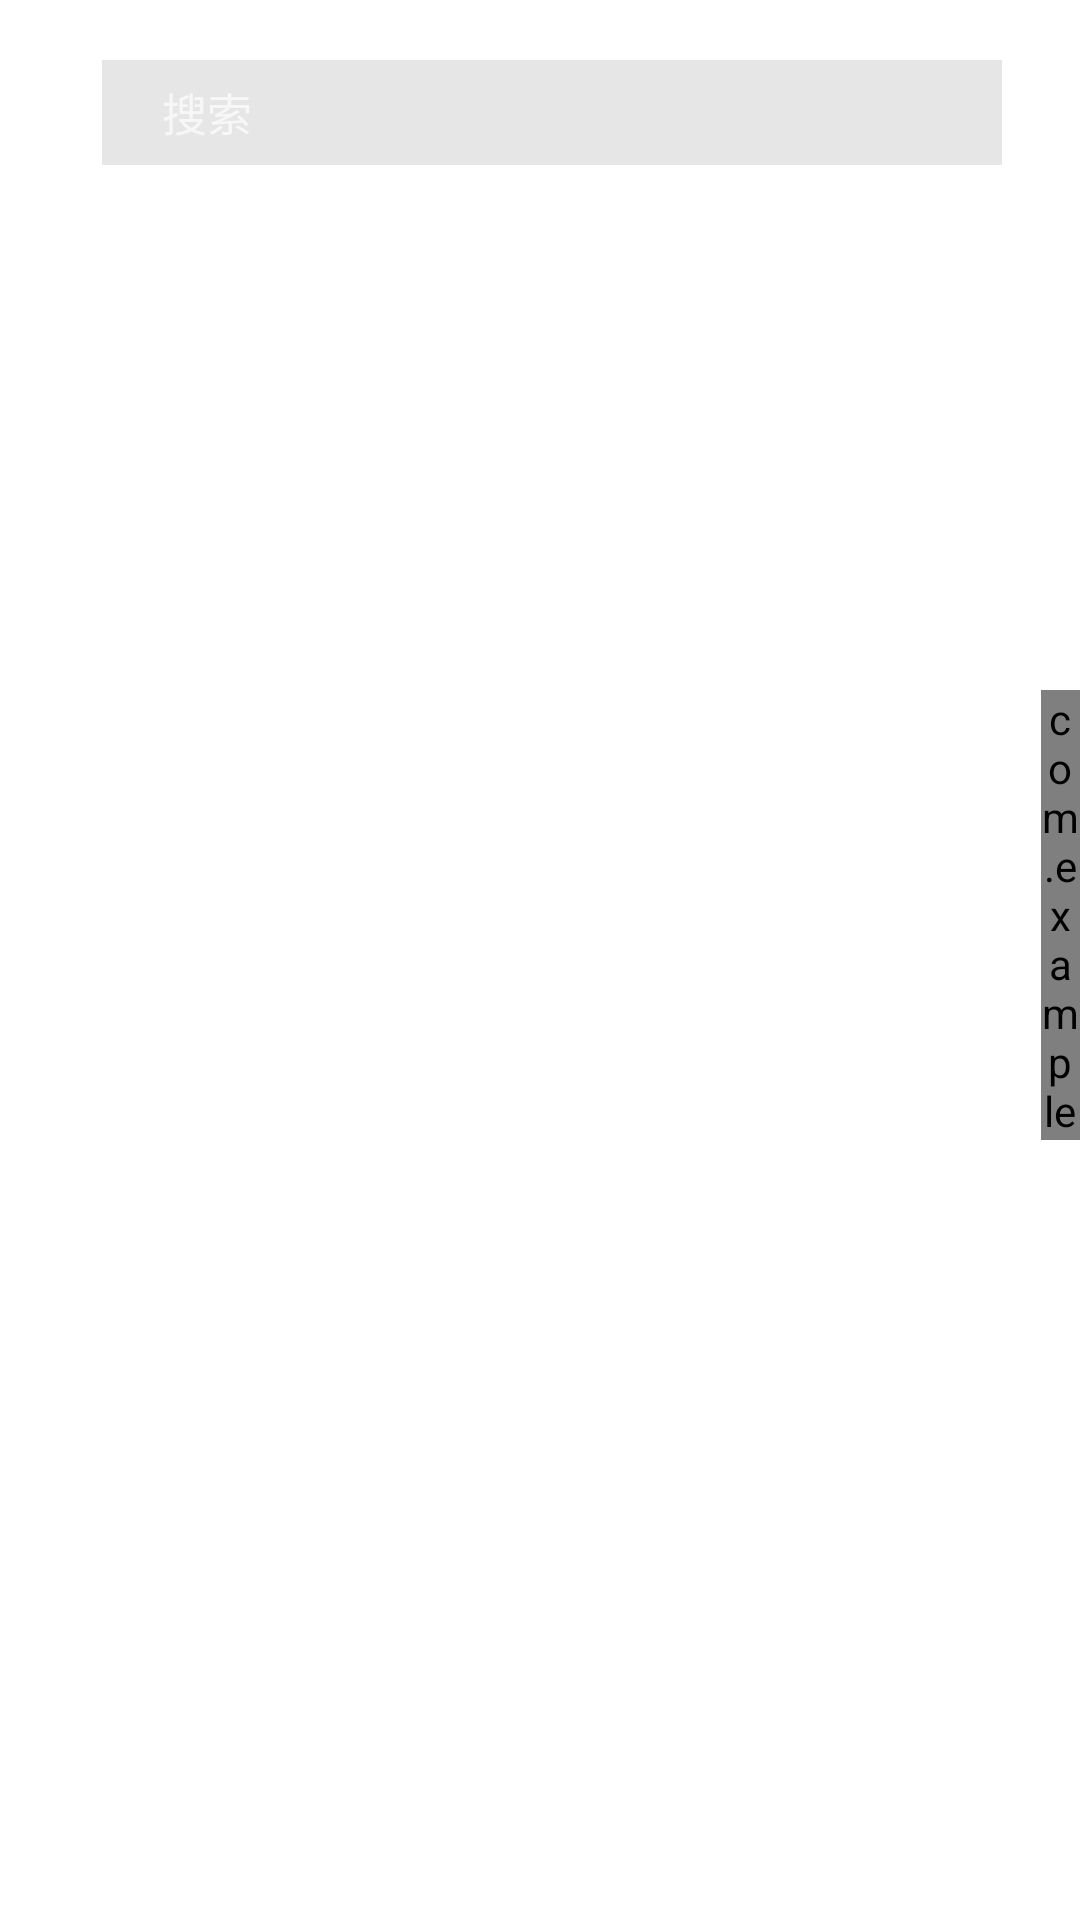

Reconstruct the res/layout file that produces this screen, plus the resources it refers to.
<!-- AndroidManifest.xml: application theme Theme.Tictok -->
<!-- res/layout/activity_broad.xml -->
<?xml version="1.0" encoding="utf-8"?>

<RelativeLayout xmlns:android="http://schemas.android.com/apk/res/android"
    xmlns:app="http://schemas.android.com/apk/res-auto"
    android:layout_width="match_parent"
    android:layout_height="match_parent">

    <androidx.recyclerview.widget.RecyclerView
        android:id="@+id/mRecycler"
        android:layout_width="match_parent"
        android:layout_height="match_parent"
        android:foregroundGravity="center"
        android:background="@color/cardview_light_background"/>

    <LinearLayout
        android:layout_width="match_parent"
        android:layout_height="35dp"
        android:layout_marginTop="20dp"
        android:layout_marginLeft="12dp"
        android:orientation="horizontal"
        >

        <ImageButton
            android:id="@+id/broad_back"
            android:layout_width="wrap_content"
            android:layout_height="match_parent"
            android:src="@drawable/back"
            android:background="@color/transparent"
            android:layout_marginRight="22dp">

        </ImageButton>

        <LinearLayout
            android:layout_width="300dp"
            android:layout_height="match_parent"
            android:background="#55B3B3B3"
            android:orientation="horizontal">

            <ImageView
                android:layout_width="wrap_content"
                android:layout_height="match_parent"
                android:src="@drawable/searchw"/>
            <EditText
                android:layout_marginLeft="20dp"
                android:layout_width="match_parent"
                android:layout_height="match_parent"
                android:hint="搜索"
                android:textSize="15dp"
                android:textColorHint="#AAFFFFFF"
                android:background="@null"                />
        </LinearLayout>

    </LinearLayout>


    <LinearLayout
        android:layout_width="wrap_content"
        android:layout_height="wrap_content"
        android:layout_alignParentEnd="true"
        android:layout_marginTop="340dp"
        android:layout_marginRight="10dp"
        android:gravity="center"
        android:orientation="vertical"
        android:layout_alignParentRight="true">

            <ImageButton
                android:id="@+id/click_heart"
                android:layout_width="50dp"
                android:layout_height="55dp"
                android:src="@null"
                android:background="@color/transparent"/>

    </LinearLayout>

    <com.example.tictok.Broad.FlyHeart
        android:id="@+id/Flyheart"
        android:layout_width="55dp"
        android:layout_height="150dp"
        android:layout_marginTop="230dp"
        android:layout_marginLeft="347dp"/>


</RelativeLayout>
<!-- resources referenced by this layout -->
<resources>
  <color name="transparent">#00000000</color>
  <style name="Theme.Tictok" parent="Theme.AppCompat.NoActionBar">
          
          <item name="colorPrimary">@color/black</item>
          <item name="colorPrimaryVariant">@color/black</item>
          <item name="colorOnPrimary">@color/white</item>
          
          <item name="colorSecondary">@color/teal_200</item>
          <item name="colorSecondaryVariant">@color/teal_700</item>
          <item name="colorOnSecondary">@color/black</item>
          
          <item name="android:statusBarColor" tools:targetApi="l">?attr/colorPrimaryVariant</item>
          
      </style>
  <color name="black">#FF000000</color>
  <color name="white">#FFFFFFFF</color>
  <color name="teal_200">#FF03DAC5</color>
  <color name="teal_700">#FF018786</color>
</resources>
